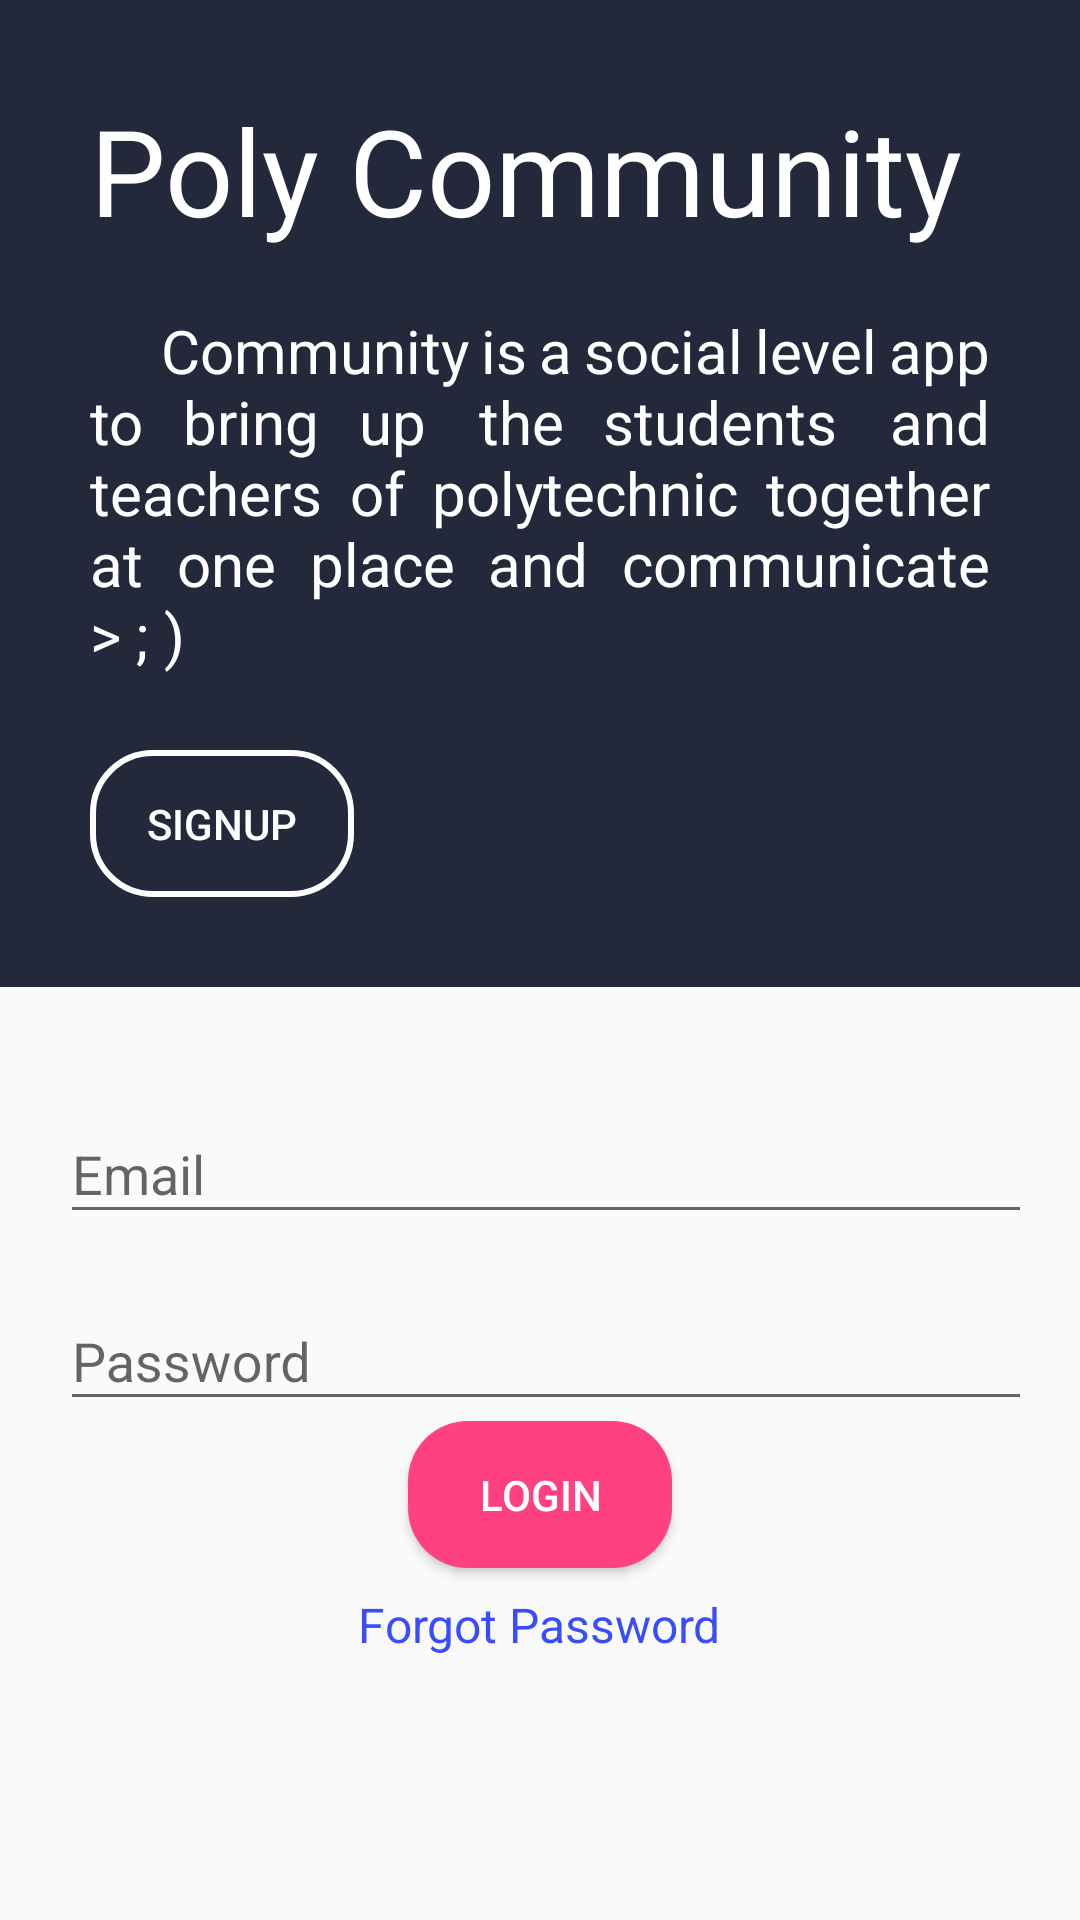

The Android layout XML behind this screen, and the referenced resources:
<!-- AndroidManifest.xml: application theme AppTheme -->
<!-- res/layout/login_act.xml -->
<?xml version="1.0" encoding="utf-8"?>
<android.support.design.widget.CoordinatorLayout
    xmlns:android="http://schemas.android.com/apk/res/android"
    android:layout_width="match_parent" android:layout_height="match_parent"
    android:id="@+id/coordinator">
    <ScrollView
        android:layout_width="match_parent"
        android:layout_height="wrap_content">
        <android.support.v7.widget.LinearLayoutCompat xmlns:android="http://schemas.android.com/apk/res/android"
            xmlns:tools="http://schemas.android.com/tools"
            android:id="@+id/nestedScrollView"
            android:layout_width="match_parent"
            android:layout_height="match_parent"
            tools:context="com.example.shaw.mlogin.MainActivity"
            android:orientation="vertical">
            <android.support.v7.widget.LinearLayoutCompat
                android:layout_width="match_parent"
                android:layout_height="wrap_content"
                android:orientation="vertical"
                android:padding="30dp"
                android:background="@color/colorPrimaryDark">
                <android.support.v7.widget.AppCompatTextView
                    android:layout_width="wrap_content"
                    android:layout_height="wrap_content"
                    android:textSize="40sp"
                    android:textColor="#fff"
                    android:text="Poly Community"/>
                <android.support.v7.widget.AppCompatTextView
                    android:layout_width="wrap_content"
                    android:layout_height="wrap_content"
                    android:textColor="#fff"
                    android:text="      Community is a social level app to   bring   up    the   students    and teachers of polytechnic together at one place and communicate > ; )"
                    android:textSize="20sp"
                    android:justificationMode="inter_word"
                    android:layout_marginTop="20dp"/>
                <android.support.v7.widget.LinearLayoutCompat
                    android:layout_marginTop="25dp"
                    android:layout_width="wrap_content"
                    android:layout_height="wrap_content"
                    android:orientation="horizontal"
                    android:layout_gravity="left">

                    <android.support.v7.widget.AppCompatButton
                        android:id="@+id/bt1"
                        android:layout_width="wrap_content"
                        android:layout_height="wrap_content"
                        android:background="@drawable/buttonstyle2"
                        android:text="SignUp"
                        android:textColor="#fff" />

                </android.support.v7.widget.LinearLayoutCompat>

            </android.support.v7.widget.LinearLayoutCompat>
            <android.support.v7.widget.LinearLayoutCompat
                android:layout_margin="20dp"
                android:layout_width="match_parent"
                android:layout_height="match_parent"
                android:orientation="vertical">

                <android.support.design.widget.TextInputLayout
                    android:id="@+id/textInputLayoutName"
                    android:layout_width="match_parent"
                    android:layout_height="wrap_content"
                    android:layout_marginTop="10dp">
                    <android.support.design.widget.TextInputEditText
                        android:id="@+id/et6"
                        android:layout_width="350dp"
                        android:layout_height="wrap_content"
                        android:layout_marginTop="10dp"
                        android:drawableLeft="@drawable/ic_person_outline_black_24dp"
                        android:hint="Email" />
                </android.support.design.widget.TextInputLayout>
                <android.support.design.widget.TextInputLayout
                    android:id="@+id/textInputLayoutPassword"
                    android:layout_width="match_parent"
                    android:layout_height="wrap_content"
                    android:layout_marginTop="10dp">
                    <android.support.design.widget.TextInputEditText
                        android:id="@+id/et7"
                        android:layout_width="350dp"
                        android:layout_height="wrap_content"
                        android:layout_marginTop="10dp"
                        android:drawableLeft="@drawable/ic_lock_outline_black_24dp"
                        android:hint="Password"
                        android:inputType="textPassword" />
                </android.support.design.widget.TextInputLayout>
                <android.support.v7.widget.AppCompatButton
                    android:id="@+id/bt2"
                    android:layout_width="wrap_content"
                    android:layout_height="wrap_content"
                    android:layout_gravity="center"
                    android:layout_margin="0dp"
                    android:background="@drawable/buttonstyle"
                    android:text="Login"
                    android:textColor="#FFF"/>
                <android.support.v7.widget.AppCompatTextView
                    android:id="@+id/tv7"
                    android:layout_width="wrap_content"
                    android:layout_height="wrap_content"
                    android:textSize="16sp"
                    android:layout_marginTop="8dp"
                    android:layout_gravity="center"
                    android:textColor="#394dfc"
                    android:text="Forgot Password"/>

            </android.support.v7.widget.LinearLayoutCompat>
        </android.support.v7.widget.LinearLayoutCompat>
    </ScrollView>
</android.support.design.widget.CoordinatorLayout>
<!-- resources referenced by this layout -->
<resources>
  <color name="colorPrimaryDark">#23283a</color>
  <!-- drawable buttonstyle (drawable) -->
  <?xml version="1.0" encoding="utf-8"?>
  <shape xmlns:android="http://schemas.android.com/apk/res/android">
  <solid android:color="@color/colorAccent"/>
      <corners android:radius="20dp"/>
      <padding android:bottom="15dp" android:left="15dp" android:right="15dp" android:top="15dp"/>
  
  </shape>
  <!-- drawable buttonstyle2 (drawable) -->
  <?xml version="1.0" encoding="utf-8"?>
  <shape xmlns:android="http://schemas.android.com/apk/res/android">
      <stroke android:color="#fff" android:width="2dp"/>
      <corners android:radius="20dp"/>
      <padding android:top="15dp" android:right="15dp" android:left="15dp" android:bottom="15dp"/>
  
  </shape>
  <style name="AppTheme" parent="Theme.AppCompat.Light.NoActionBar">
          
          <item name="colorPrimary">@color/colorPrimary</item>
          <item name="colorPrimaryDark">@color/colorPrimaryDark</item>
          <item name="colorAccent">@color/colorAccent</item>
  
      </style>
  <color name="colorAccent">#FF4081</color>
  <color name="colorPrimary">#3f51b5</color>
</resources>
